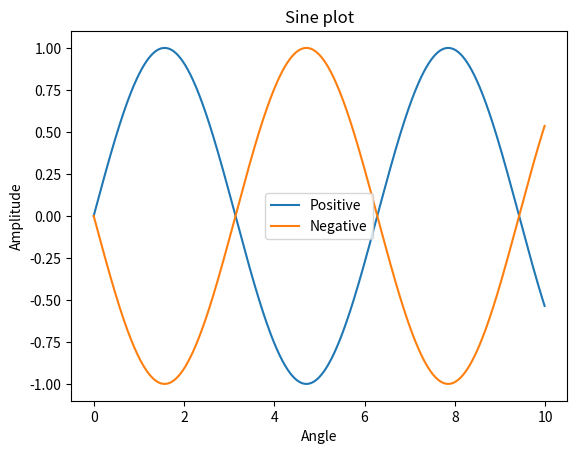
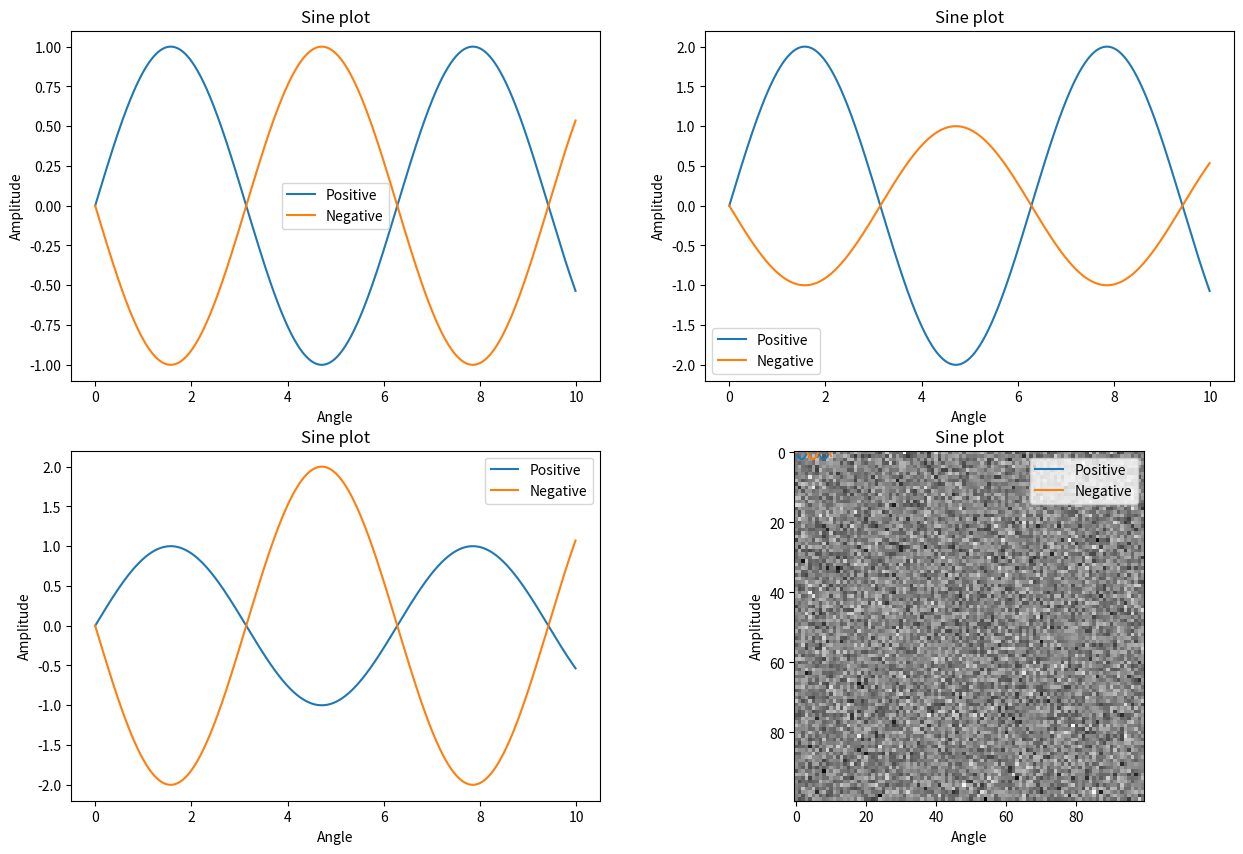

Reproduce these figures in Python, in order. (Note: this script raises an exception after producing the figures.)
import numpy as np
import matplotlib.pyplot as plt
from scipy import ndimage
# this line is needed to display the plots and images inline on the notebook
%matplotlib inline 

a=np.array([1,2,3,4])
b=np.array([[1,2,3,4],[5,6,7,8]])

print(a)
print("2D")
print(b)

z=np.zeros([2,3])
o=np.ones([3,2])
print(z)
print(o)

r=np.arange(0,6) 
print(r)
x,y=np.meshgrid(np.arange(-3,5),np.arange(-5,5))
print(x)
print(y)

g=np.random.normal(0,1,[2,3]) # Normal distribution m=0.0, s=1.0
u=np.random.uniform(0,1,[2,3]) # Uniform distribution [0,1]
p=np.random.poisson(3*np.ones([2,3])) # Poisson distribution
print(g)
print(u)
print(p)

b=np.array([[1,2,3,4],[5,6,7,8]])
c=np.array([[2,2,3,3],[8,7,7,8]])
print(c+b)
print(c*b)

# Your code here

x=np.arange(0,10,0.01)
y=np.sin(x)
plt.plot(x,y,x,-y)
plt.title('Sine plot')
plt.xlabel('Angle')
plt.ylabel('Amplitude')
plt.legend({'Positive','Negative'})


x=np.arange(0,10,0.01)
y=np.sin(x)
plt.figure(figsize=[15,10]) # with subplots it makes sense to increase the plot area

plt.subplot(2,2,1)
plt.plot(x,y,x,-y)
plt.title('Sine plot')
plt.xlabel('Angle')
plt.ylabel('Amplitude')
plt.legend({'Positive','Negative'})

plt.subplot(2,2,2)
plt.plot(x,2*y,x,-y)
plt.title('Sine plot')
plt.xlabel('Angle')
plt.ylabel('Amplitude')
plt.legend({'Positive','Negative'})

plt.subplot(2,2,3)
plt.plot(x,y,x,-2*y)
plt.title('Sine plot')
plt.xlabel('Angle')
plt.ylabel('Amplitude')
plt.legend({'Positive','Negative'})

plt.subplot(2,2,4)
plt.plot(x,2*y,x,-2*y)
plt.title('Sine plot')
plt.xlabel('Angle')
plt.ylabel('Amplitude')
plt.legend({'Positive','Negative'})

img=np.random.normal(0,1,[100,100])
plt.imshow(img, cmap='gray') 
# colormaps can be found on https://matplotlib.org/examples/color/colormaps_reference.html


plt.savefig('random.pdf')

# your code here

# your code here

img1=plt.imread('brick_lo.png')
img2=plt.imread('sand_bilevel.png')
plt.subplot(1,2,1)
plt.imshow(img1)
plt.subplot(1,2,2)
plt.imshow(img2)


def functionname(arg1, arg2) :
    #
    # Do some stuff here with the arguments 
    #
    return result

def rms(x) :
    res=sqrt(np.mean(x**2))
    
    return res

sum = 0.0
for x in np.arange(0,6) :
    sum = sum + x
    
print(sum)

sum = 0.0
for x in [1,2,4,8,16] :
    sum = sum + x
    
print(sum)

a=1
b=2
if (a<b) : # compare something
    print('less') # do this if true
else :
    print('greater') # otherwise this

# you code here 

# your code here